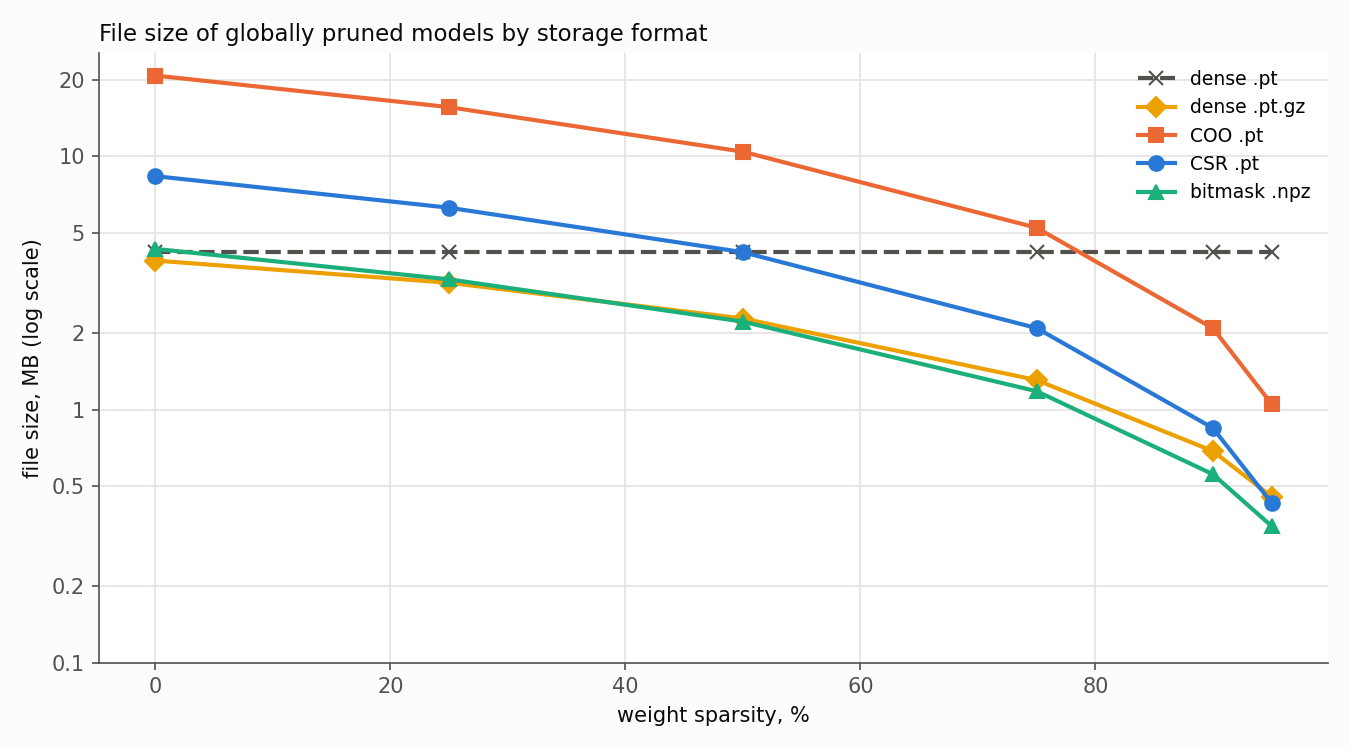

Data behind this chart, as committed beside it:
model, params, nonzero, dense .pt, dense .pt.gz, COO .pt, CSR .pt, bitmask .npz
baseline, 1044490, 1044490, 4181202, 3879449, 20886492, 8361446, 4313258
global_0.25, 1044490, 783490, 4181202, 3168962, 15666844, 6273766, 3269258
global_0.5, 1044490, 522490, 4181202, 2289252, 10446812, 4185702, 2225258
global_0.75, 1044490, 261490, 4181202, 1307006, 5226908, 2097894, 1181258
global_0.9, 1044490, 104890, 4181202, 685029, 2094620, 844774, 554858
global_0.95, 1044490, 52690, 4181202, 452598, 1050780, 427366, 346058
layer_0.25, 1044490, 783490, 4181202, 3170629, 15666524, 6273510, 3269258
layer_0.5, 1044490, 522490, 4181202, 2311692, 10446492, 4185446, 2225258
layer_0.75, 1044490, 261490, 4181202, 1334608, 5226524, 2097510, 1181258
layer_0.9, 1044490, 104891, 4181202, 700720, 2094812, 844902, 554862
layer_0.95, 1044490, 52690, 4181202, 471802, 1050780, 427238, 346058
structured_0.1, 917469, 917469, 3673362, 3409105, 18347036, 7345766, 3789303
structured_0.25, 738794, 738794, 2958482, 2746611, 14774044, 5916006, 3052273
structured_0.5, 463050, 463050, 1855378, 1723187, 9260508, 3709926, 1914840
student_plain, 102482, 102482, 412772, 384176, 2051255, 824714, 426718
student_kd, 102482, 102482, 412772, 384207, 2051255, 824714, 426718
